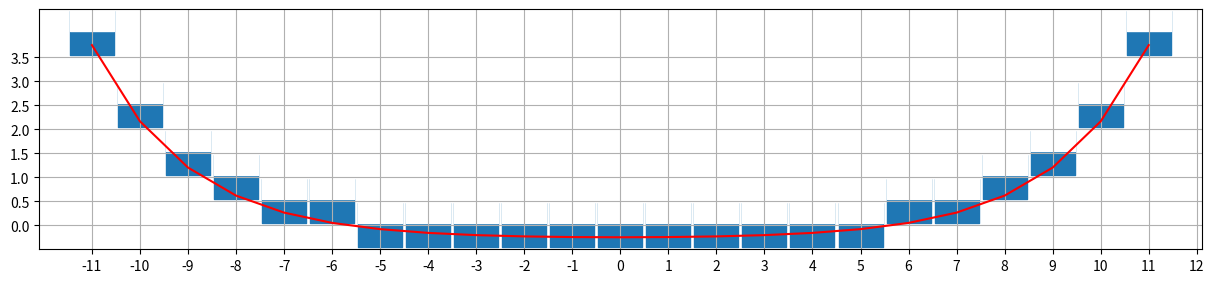
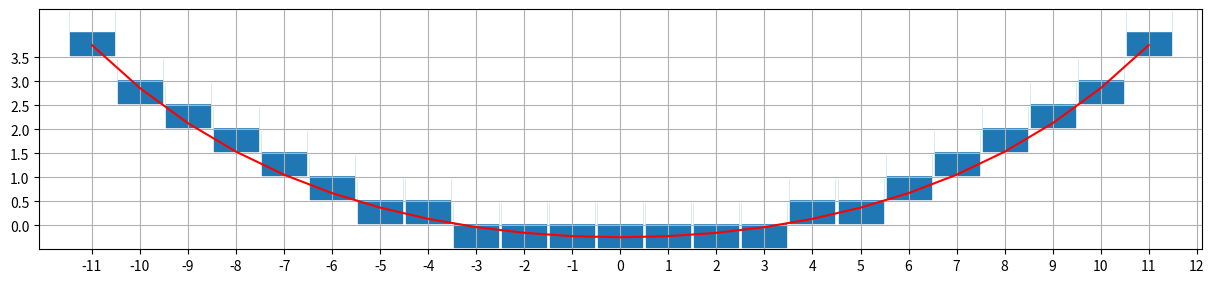
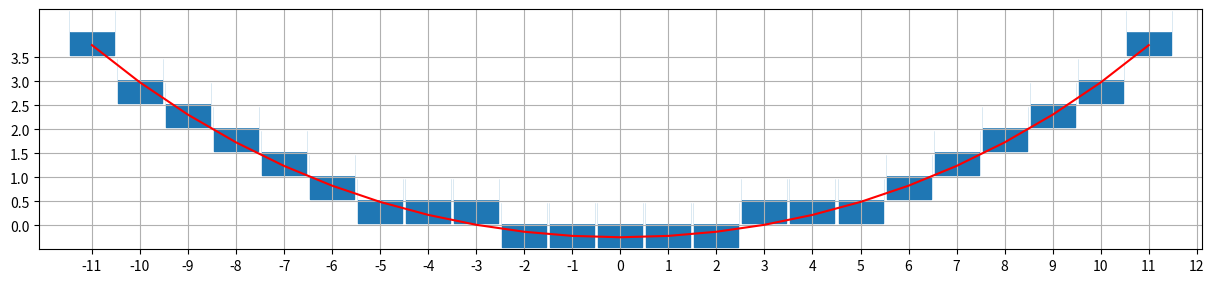
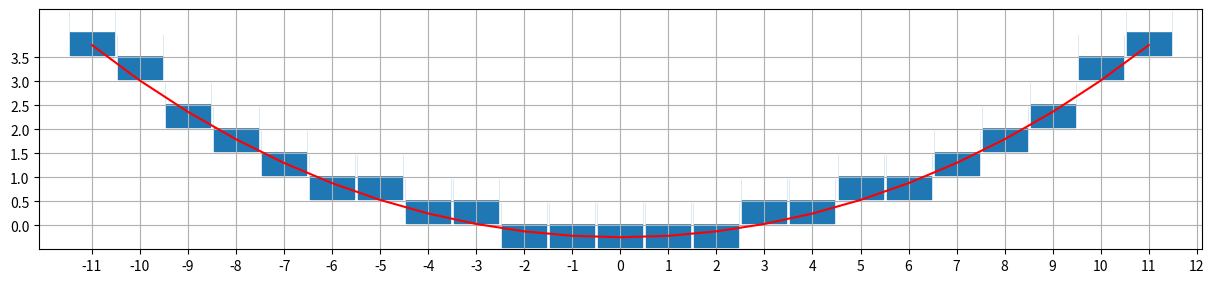
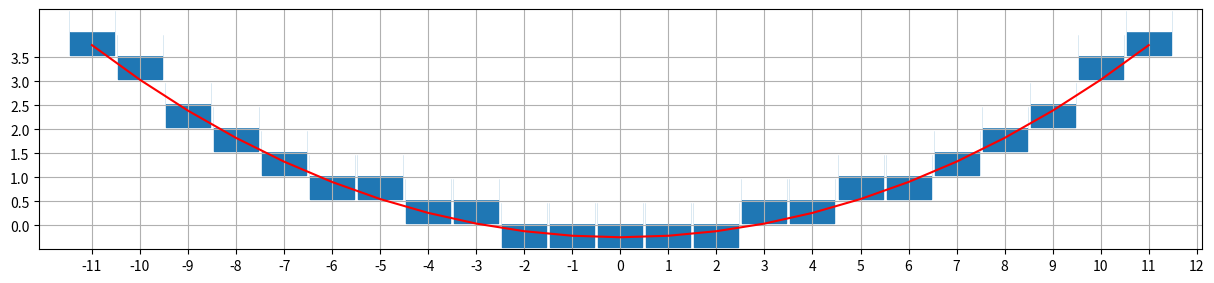
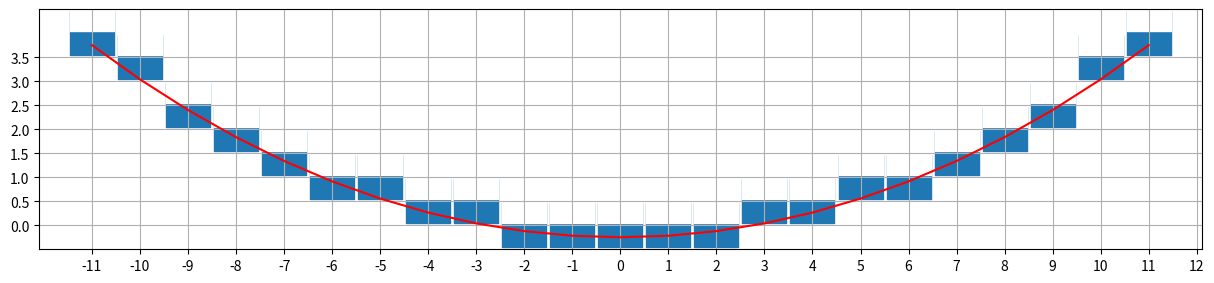
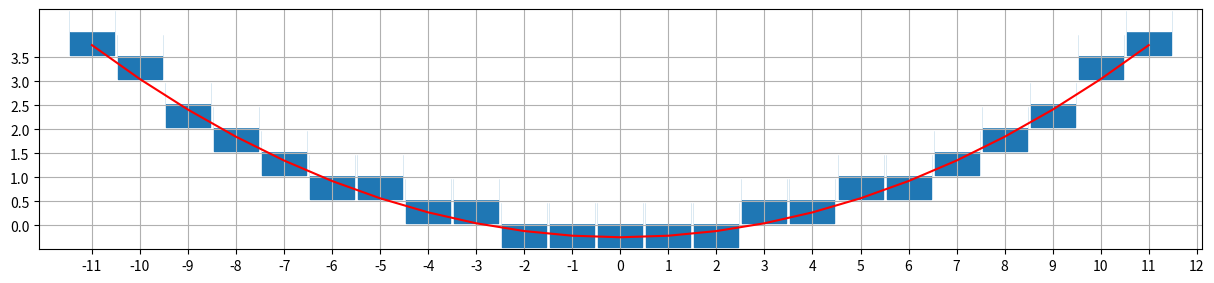
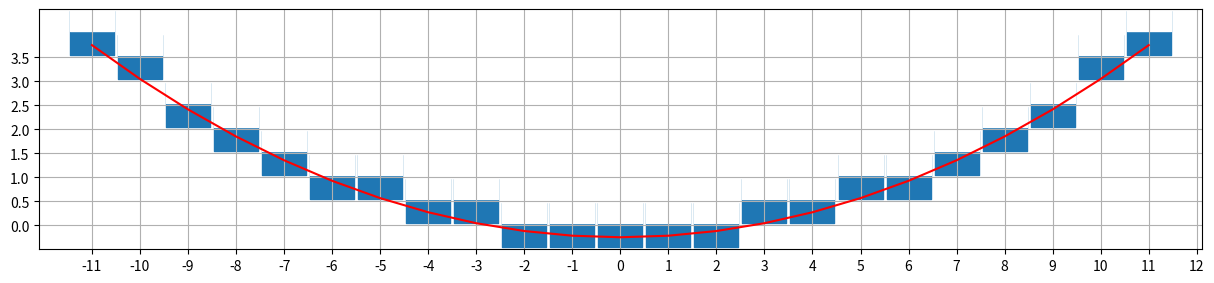
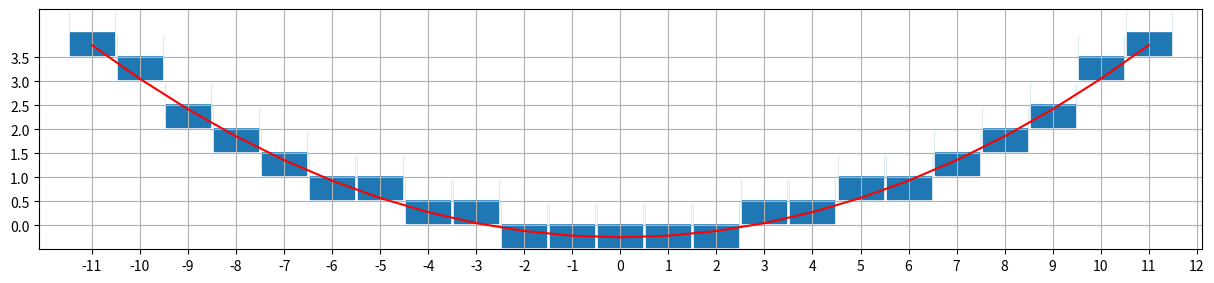
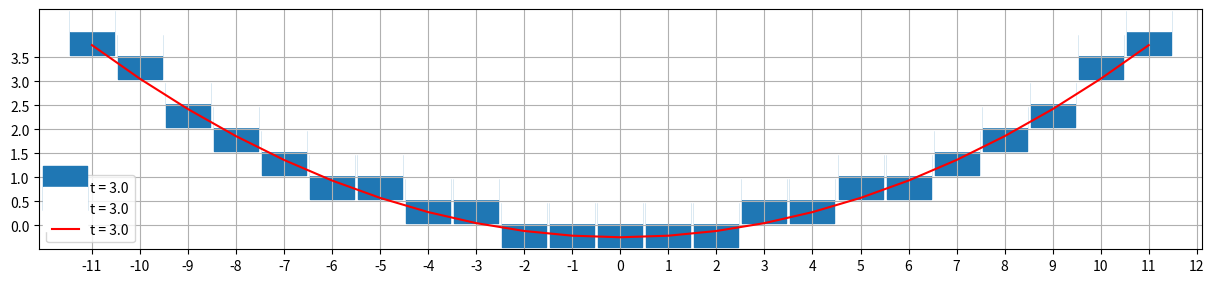

The script that saved these images, in order:
#%%
import numpy as np
from matplotlib import pyplot as plt

#%%

L = 148-125
H = 4
rho = 0.1
T = np.linspace(0.2,3,10)

x = np.arange(-L/2,L/2,1)+0.5


for t in T:
    y = t/rho*np.cosh(rho*x/t) - t/rho
    fig = plt.figure(figsize=(15,15))
    ax = fig.add_subplot()
    ax.scatter(x,np.round(y/np.max(y)*H*2,0)/2, label=f't = {t}', marker="s", s=1000)
    ax.scatter(x,0.5+np.round(y/np.max(y)*H*2,0)/2, label=f't = {t}', marker="s", s=1000, c="w")
    ax.plot(x,y/np.max(y)*H*2/2-0.25, label=f't = {t}', c="r")
    ax.set_aspect("equal")
    ax.set_ylim(-0.5,4.5)
    ax.set_xticks(np.arange(-L/2,L/2+1,1)+0.5)
    ax.set_yticks(np.arange(0,H,0.5))
    ax.grid()
plt.legend()

# %%
